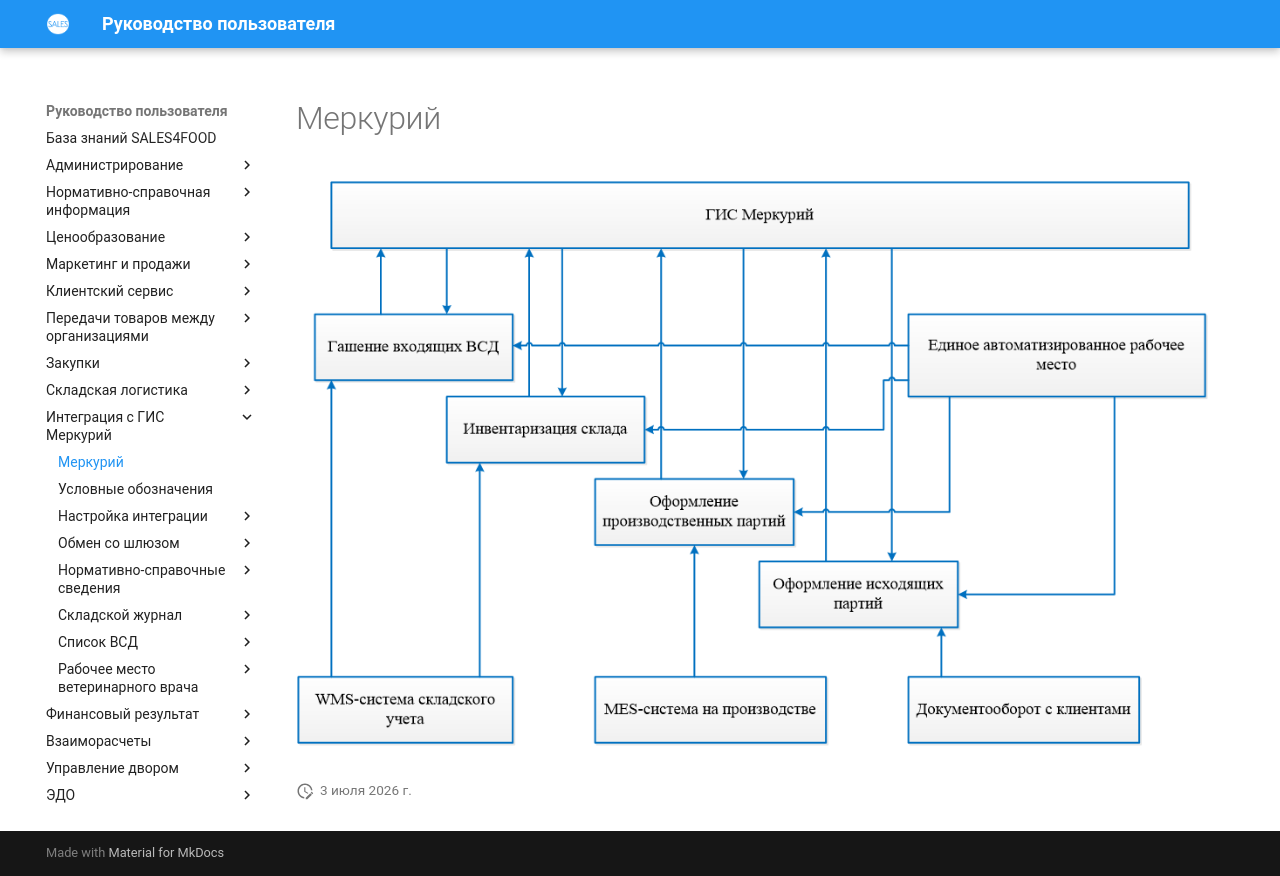

repository: Konstanta-it/sales4food · page: Mercury/SchemeMercury/index.html · generator: mkdocs

# Меркурий

[![1][1]][1]

[1]: SchemeMercury.assets/1.png
